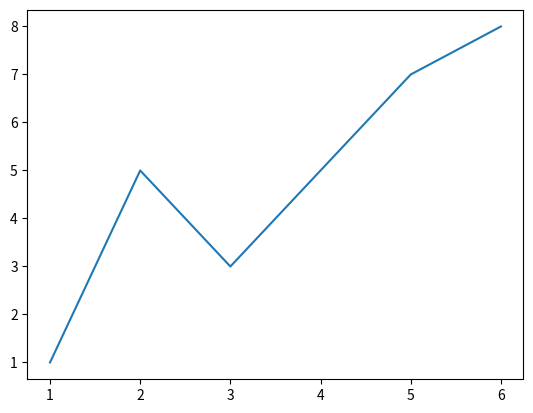

Here is the Python script that generated this plot:
import matplotlib.pyplot as plt

x = [1, 2, 3, 4, 5, 6]
y = [1, 5, 3, 5, 7, 8]

plt.plot(x, y)
plt.show()